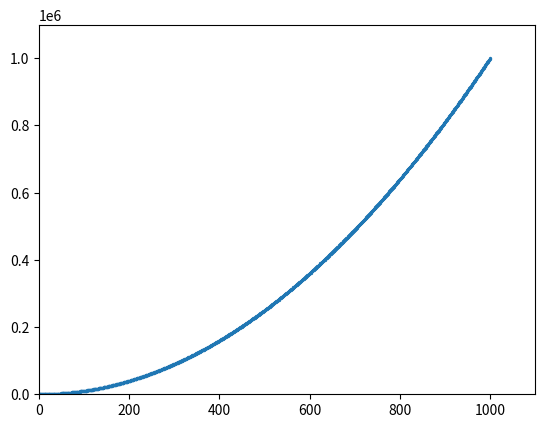

Write Python code to recreate this figure.
import matplotlib.pyplot as plt

x_values = range(1, 1001)
y_values = [x**2 for x in x_values]

fig, ax = plt.subplots()
ax.scatter(x_values, y_values, s=2)

ax.axis([0, 1100, 0, 1100000])

plt.show()